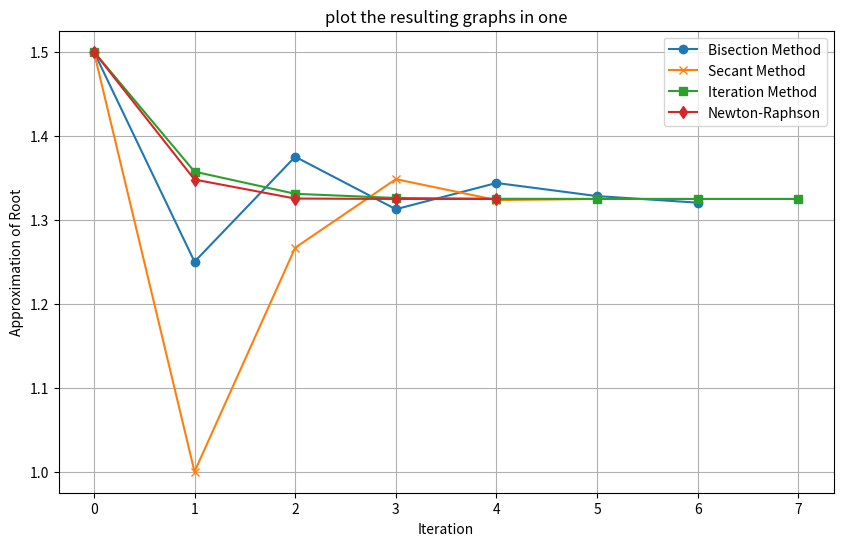

This chart was generated by the following Python code:
import math
import numpy as np
import matplotlib.pyplot as plt


def f(x):
    return x**3 - x - 1


def f_prime(x):
    return 3*x**2 - 1

def bisection_method(a, b, tol, max_iter):
    iterations = []
    for i in range(max_iter):
        c = (a + b) / 2.0
        iterations.append(c)
        if abs(f(c)) < tol:
            break
        if f(a) * f(c) < 0:
            b = c
        else:
            a = c
    return iterations

# Secant Method
def secant_method(x0, x1, tol, max_iter):
    iterations = [x0, x1]
    for i in range(2, max_iter + 1):
        x2 = x1 - f(x1) * (x1 - x0) / (f(x1) - f(x0))
        iterations.append(x2)
        if abs(x2 - x1) < tol:
            break
        x0, x1 = x1, x2
    return iterations


def g(x):
    return (x + 1) ** (1 / 3)

def iteration_method(x0, tol, max_iter):
    iterations = [x0]
    for i in range(1, max_iter + 1):
        x1 = g(x0)
        iterations.append(x1)
        if abs(x1 - x0) < tol:
            break
        x0 = x1
    return iterations


def newton_raphson(x0, tol, max_iter):
    iterations = [x0]
    for i in range(1, max_iter + 1):
        x1 = x0 - f(x0) / f_prime(x0)
        iterations.append(x1)
        if abs(x1 - x0) < tol:
            break
        x0 = x1
    return iterations


a, b = 1, 2  # interval for bisection 
x0 = 1.5     #guess for Secant, Iteration, and Newton-Raphson methods
x1 = 1.0     #guess for Secant method
TOL = 1e-6
MAX_ITER = 7


bisection_results = bisection_method(a, b, TOL, MAX_ITER)
secant_results = secant_method(x0, x1, TOL, MAX_ITER)
iteration_results = iteration_method(x0, TOL, MAX_ITER)
newton_results = newton_raphson(x0, TOL, MAX_ITER)


def results(results, max_len):
    return results + ["--"] * (max_len - len(results))

bisection_results = results(bisection_results, MAX_ITER + 1)
secant_results = results(secant_results, MAX_ITER + 1)
iteration_results = results(iteration_results, MAX_ITER + 1)
newton_results = results(newton_results, MAX_ITER + 1)


print("{:<10} {:<20} {:<20} {:<20} {:<20}".format(
    "Root", "Bisection Method", "Secant Method", "Iteration Method", "Newton-Raphson"))
print("-" * 90)

for i in range(MAX_ITER + 1):
    print("{:<10} {:<20} {:<20} {:<20} {:<20}".format(
        f"x{i}", bisection_results[i], secant_results[i], iteration_results[i], newton_results[i]))



plt.figure(figsize=(10, 6))

bisection_results_float = [r for r in bisection_results if r != "--"]
secant_results_float = [r for r in secant_results if r != "--"]
iteration_results_float = [r for r in iteration_results if r != "--"]
newton_results_float = [r for r in newton_results if r != "--"]


plt.plot(range(len(bisection_results_float)), bisection_results_float, label="Bisection Method", marker='o')
plt.plot(range(len(secant_results_float)), secant_results_float, label="Secant Method", marker='x')
plt.plot(range(len(iteration_results_float)), iteration_results_float, label="Iteration Method", marker='s')
plt.plot(range(len(newton_results_float)), newton_results_float, label="Newton-Raphson", marker='d')

plt.title("plot the resulting graphs in one")
plt.xlabel("Iteration")
plt.ylabel("Approximation of Root")
plt.legend()
plt.grid()
plt.show()